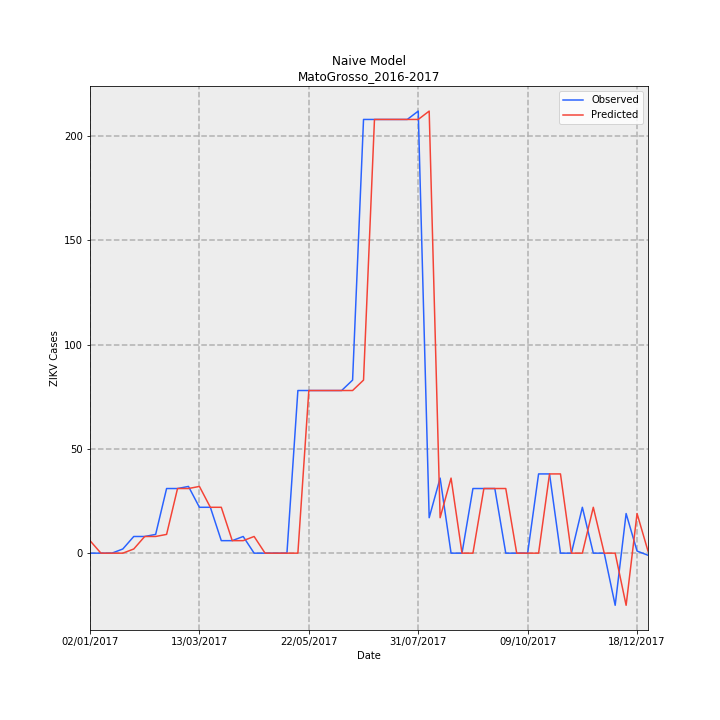

Values plotted in this chart, from the file beside it:
Date, Observed, Predicted, error
02/01/2017, 0, 6, 6
09/01/2017, 0, 0, 0
16/01/2017, 0, 0, 0
23/01/2017, 2, 0, -2
30/01/2017, 8, 2, -6
06/02/2017, 8, 8, 0
13/02/2017, 9, 8, -1
20/02/2017, 31, 9, -22
27/02/2017, 31, 31, 0
06/03/2017, 32, 31, -1
13/03/2017, 22, 32, 10
20/03/2017, 22, 22, 0
27/03/2017, 6, 22, 16
03/04/2017, 6, 6, 0
10/04/2017, 8, 6, -2
17/04/2017, 0, 8, 8
24/04/2017, 0, 0, 0
01/05/2017, 0, 0, 0
08/05/2017, 0, 0, 0
15/05/2017, 78, 0, -78
22/05/2017, 78, 78, 0
29/05/2017, 78, 78, 0
05/06/2017, 78, 78, 0
12/06/2017, 78, 78, 0
19/06/2017, 83, 78, -5
26/06/2017, 208, 83, -125
03/07/2017, 208, 208, 0
10/07/2017, 208, 208, 0
17/07/2017, 208, 208, 0
24/07/2017, 208, 208, 0
31/07/2017, 212, 208, -4
07/08/2017, 17, 212, 195
14/08/2017, 36, 17, -19
21/08/2017, 0, 36, 36
28/08/2017, 0, 0, 0
04/09/2017, 31, 0, -31
11/09/2017, 31, 31, 0
18/09/2017, 31, 31, 0
25/09/2017, 0, 31, 31
02/10/2017, 0, 0, 0
09/10/2017, 0, 0, 0
16/10/2017, 38, 0, -38
23/10/2017, 38, 38, 0
30/10/2017, 0, 38, 38
06/11/2017, 0, 0, 0
13/11/2017, 22, 0, -22
20/11/2017, 0, 22, 22
27/11/2017, 0, 0, 0
04/12/2017, -25, 0, 25
11/12/2017, 19, -25, -44
18/12/2017, 1, 19, 18
25/12/2017, -1, 1, 2
